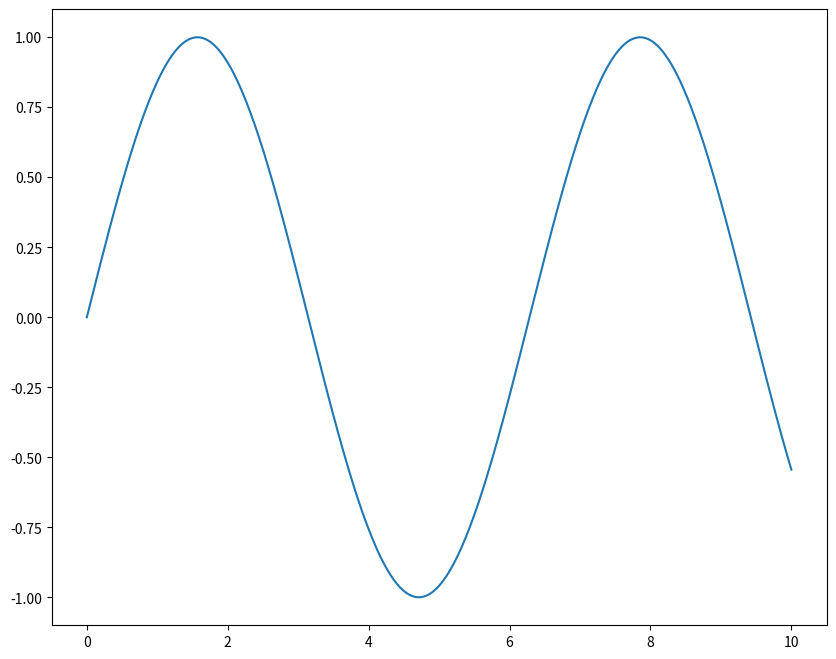

Reproduce this figure in Python.
import numpy as np
import matplotlib.pyplot as plt
#生成正弦函数
x = np.linspace(0, 10, 500)
y = np.sin(x)
#绘制图像
fig = plt.figure(figsize=(10, 8))
ax1 = fig.add_subplot(1,1,1)
ax1.plot(x, y)
plt.savefig('./sinx.png', dpi=400, bbox_inches='tight')